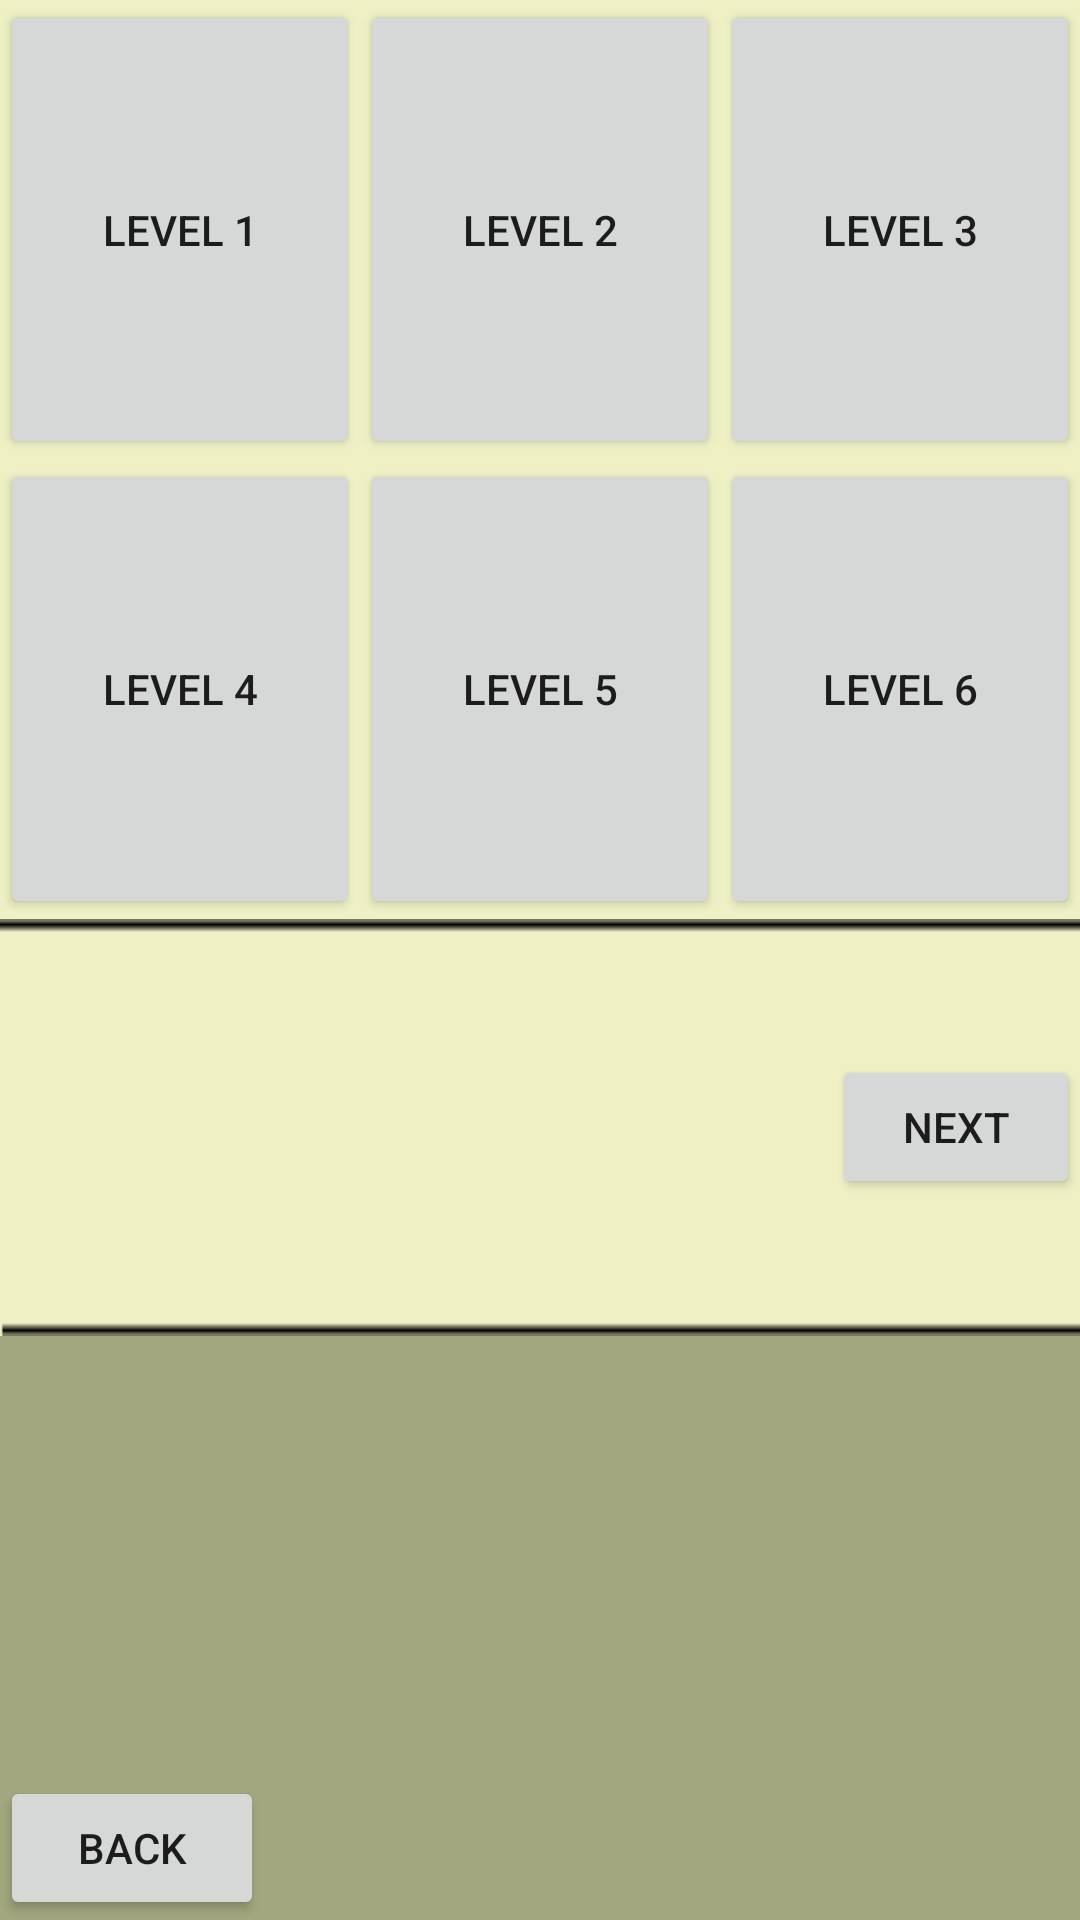

Layout XML and referenced resources for this Android screen:
<!-- AndroidManifest.xml: application theme AppTheme -->
<!-- res/layout/activity_levels.xml -->
<?xml version="1.0" encoding="utf-8"?>
<LinearLayout xmlns:android="http://schemas.android.com/apk/res/android"
    xmlns:tools="http://schemas.android.com/tools"
    android:id="@+id/sizeTest1"
    android:layout_width="match_parent"
    android:layout_height="match_parent"
    android:background="#EFF1C5"
    android:orientation="vertical"
    tools:context="com.example.alexuni.sit305ass2.LevelsActivity">


    <TableLayout
        android:id="@+id/sizeTest"
        android:layout_width="match_parent"
        android:layout_height="match_parent"
        android:layout_weight="0.3"
        android:background="#EFF1C5">


        <TableRow
            android:layout_width="match_parent"
            android:layout_height="100sp"
            android:layout_weight="1">

            <Button
                android:id="@+id/lvlBtn1"
                android:layout_width="match_parent"
                android:layout_height="match_parent"
                android:layout_weight="1"
                android:onClick="lvlHandler"
                android:text="@string/level_1"
                android:visibility="visible" />

            <Button
                android:id="@+id/lvlBtn2"
                android:layout_width="match_parent"
                android:layout_height="match_parent"
                android:layout_weight="1"
                android:onClick="lvlHandler"
                android:text="@string/level_2"
                android:visibility="visible" />

            <Button
                android:id="@+id/lvlBtn3"
                android:layout_width="match_parent"
                android:layout_height="match_parent"
                android:layout_weight="1"
                android:onClick="lvlHandler"
                android:text="@string/level_3"
                android:visibility="visible" />


        </TableRow>

        <TableRow
            android:layout_width="wrap_content"
            android:layout_height="wrap_content"
            android:layout_weight="1">

            <Button
                android:id="@+id/lvlBtn4"
                android:layout_width="match_parent"
                android:layout_height="match_parent"
                android:layout_weight="1"
                android:onClick="lvlHandler"
                android:text="@string/level_4"
                android:visibility="visible" />

            <Button
                android:id="@+id/lvlBtn5"
                android:layout_width="match_parent"
                android:layout_height="match_parent"
                android:layout_weight="1"
                android:onClick="lvlHandler"
                android:text="@string/level_5"
                android:visibility="visible" />

            <Button
                android:id="@+id/lvlBtn6"
                android:layout_width="match_parent"
                android:layout_height="match_parent"
                android:layout_weight="1"
                android:onClick="lvlHandler"
                android:text="@string/level_6"
                android:visibility="visible" />

        </TableRow>

    </TableLayout>


    <RelativeLayout
        android:layout_width="match_parent"
        android:layout_height="match_parent"
        android:layout_weight="0.45">

        <LinearLayout
            android:layout_width="match_parent"
            android:layout_height="match_parent"
            android:background="@drawable/textborders"
            android:orientation="horizontal">

            <TextView
                android:id="@+id/nameJSON"
                android:layout_width="match_parent"
                android:layout_height="match_parent"
                android:layout_marginTop="10sp"
                android:layout_weight="5"
                android:textColor="@color/black" />

            <TextView
                android:id="@+id/textJSON"
                android:layout_width="match_parent"
                android:layout_height="match_parent"
                android:layout_marginLeft="10sp"
                android:layout_marginStart="10sp"
                android:layout_marginTop="10sp"
                android:layout_weight="3"
                android:textColor="@color/black" />

            <Button
                android:id="@+id/nextBtn"
                android:layout_width="match_parent"
                android:layout_height="wrap_content"
                android:layout_gravity="center"
                android:layout_weight="5"
                android:text="@string/next" />
        </LinearLayout>
    </RelativeLayout>

    <RelativeLayout
        android:layout_width="match_parent"
        android:layout_height="match_parent"
        android:layout_weight="0.4"
        android:background="#A2A77F">

        <Button
            android:layout_width="wrap_content"
            android:layout_height="wrap_content"
            android:layout_alignParentBottom="true"
            android:onClick="onBack"
            android:text="@string/back" />

    </RelativeLayout>
</LinearLayout>
<!-- resources referenced by this layout -->
<resources>
  <color name="black">#000000</color>
  <!-- drawable textborders: png bitmap (drawable, 584 bytes) -->
  <string name="back">Back</string>
  <string name="level_1">Level 1</string>
  <string name="level_2">Level 2</string>
  <string name="level_3">Level 3</string>
  <string name="level_4">Level 4</string>
  <string name="level_5">Level 5</string>
  <string name="level_6">Level 6</string>
  <string name="next">Next</string>
  <style name="AppTheme" parent="Theme.AppCompat.Light.DarkActionBar">
          
          <item name="colorPrimary">@color/colorPrimary</item>
          <item name="colorPrimaryDark">@color/colorPrimaryDark</item>
          <item name="colorAccent">@color/colorAccent</item>
      </style>
  <color name="colorPrimary">#3F51B5</color>
  <color name="colorPrimaryDark">#303F9F</color>
  <color name="colorAccent">#FF4081</color>
</resources>
